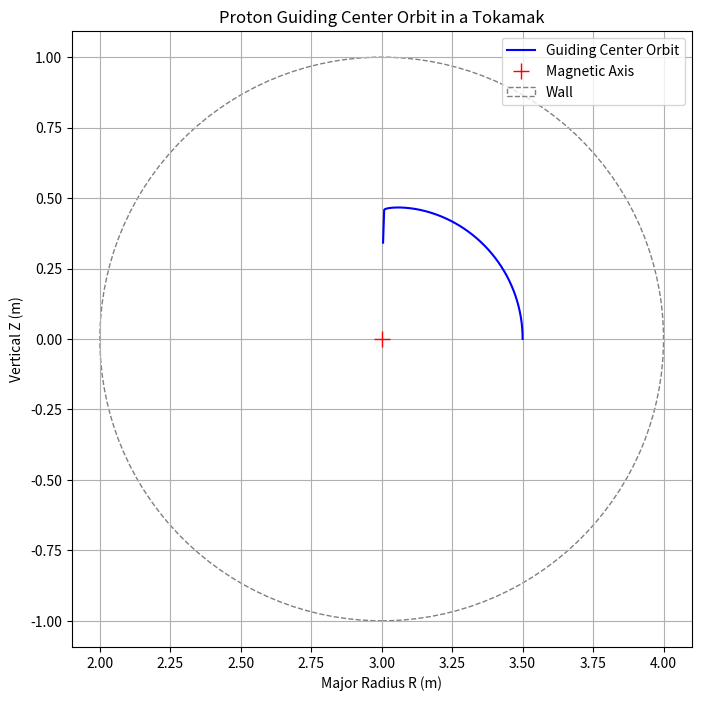

Recreate this plot in Python.
%matplotlib inline
import numpy as np
import matplotlib.pyplot as plt
from scipy.integrate import solve_ivp

# Guiding center drift orbits in a simplified Tokamak magnetic field
# Toroidal geometry (r, theta, phi)

R0 = 3.0   # Major radius (m)
B0 = 2.0   # On-axis toroidal magnetic field (T)
q = 2.0    # Safety factor (assumed constant for simplicity)
m = 1.67e-27 # Proton mass (kg)
e = 1.6e-19  # Elementary charge (C)
E = 10e3 * e # Particle energy 10 keV
mu = E / B0  # Magnetic moment (approx constant)

def magnetic_field(r, theta):
    # Simplified B field model
    B_phi = B0 * R0 / (R0 + r * np.cos(theta))
    B_theta = B_phi * r / (q * R0)
    B = np.sqrt(B_phi**2 + B_theta**2)
    return B_phi, B_theta, B

def guiding_center_drift(t, y):
    r, theta, phi = y
    B_phi, B_theta, B = magnetic_field(r, theta)
    
    # Grad-B and curvature drifts (simplified for passing/trapped particles)
    v_parallel = np.sqrt(2 * max(0, E - mu * B) / m)
    
    # Simple passing particle approximation
    dphi_dt = v_parallel * B_phi / (B * (R0 + r * np.cos(theta)))
    dtheta_dt = v_parallel * B_theta / (B * r)
    
    # Toroidal drift (vertical in R-z plane)
    v_drift = (m * v_parallel**2 + mu * B) / (e * B * R0)
    dr_dt = -v_drift * np.sin(theta)
    dtheta_dt += -v_drift * np.cos(theta) / r
    
    return [dr_dt, dtheta_dt, dphi_dt]

# Initial conditions
r0 = 0.5
theta0 = 0.0
phi0 = 0.0
y0 = [r0, theta0, phi0]

t_span = (0, 1e-4) # seconds
t_eval = np.linspace(0, 1e-4, 5000)

sol = solve_ivp(guiding_center_drift, t_span, y0, t_eval=t_eval, method='RK45', rtol=1e-8, atol=1e-10)

R = R0 + sol.y[0] * np.cos(sol.y[1])
Z = sol.y[0] * np.sin(sol.y[1])

plt.figure(figsize=(8, 8))
plt.plot(R, Z, 'b-', linewidth=1.5, label='Guiding Center Orbit')
plt.plot(R0, 0, 'r+', markersize=12, label='Magnetic Axis')
circle = plt.Circle((R0, 0), 1.0, color='gray', fill=False, linestyle='--', label='Wall')
plt.gca().add_patch(circle)
plt.title('Proton Guiding Center Orbit in a Tokamak')
plt.xlabel('Major Radius R (m)')
plt.ylabel('Vertical Z (m)')
plt.legend()
plt.grid(True)
plt.axis('equal')
plt.savefig('tokamak_orbit.png')
